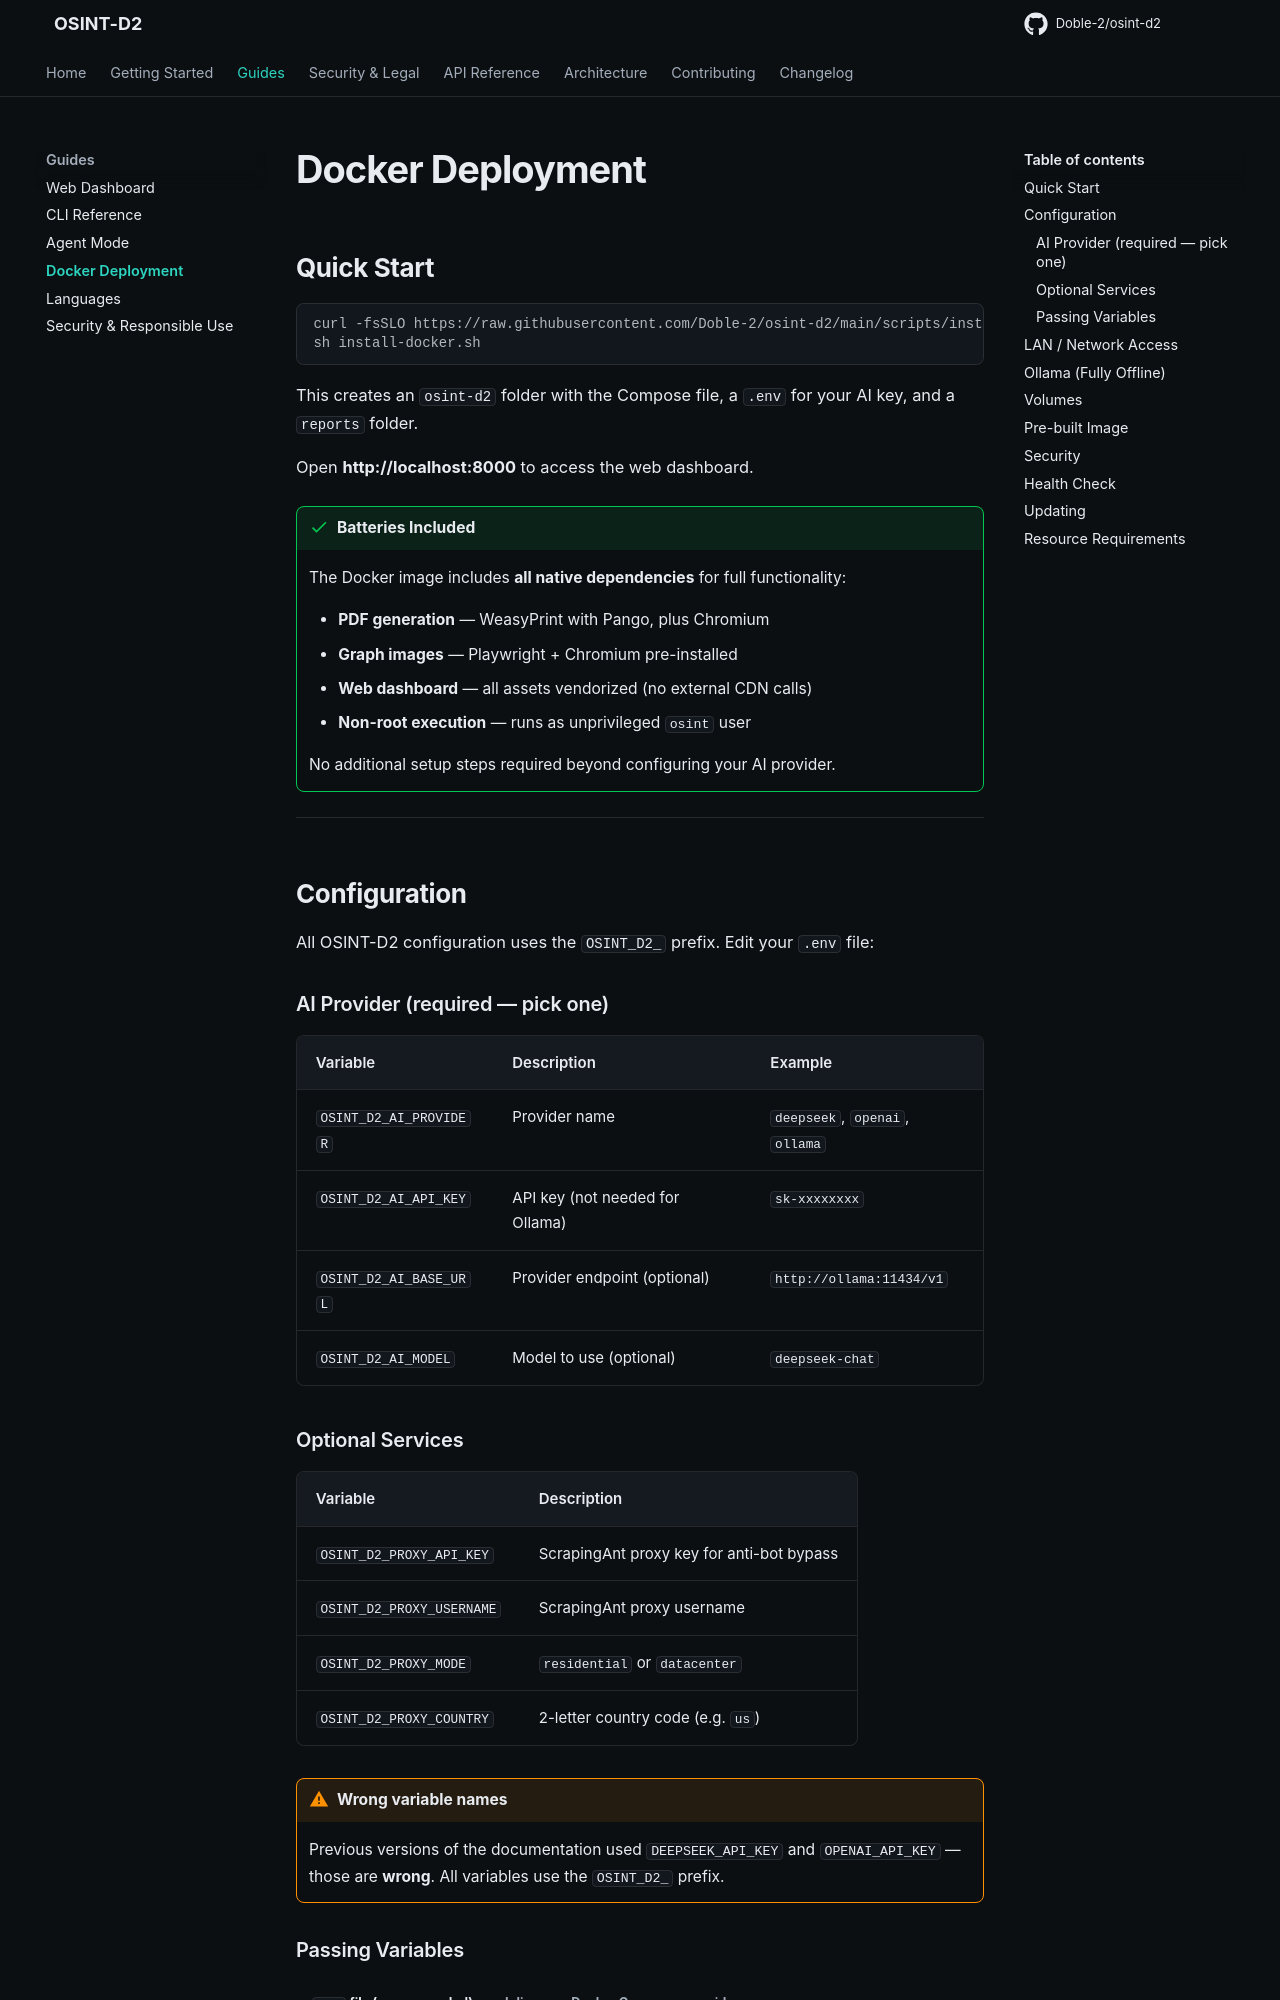

repository: Doble-2/osint-d2 · page: guides/docker/index.html · generator: mkdocs

# Docker Deployment

## Quick Start

```bash
curl -fsSLO https://raw.githubusercontent.com/Doble-2/osint-d2/main/scripts/install-docker.sh
sh install-docker.sh
```

This creates an `osint-d2` folder with the Compose file, a `.env` for your AI key, and a `reports` folder.

Open **http://localhost:8000** to access the web dashboard.

!!! success "Batteries Included"
    The Docker image includes **all native dependencies** for full functionality:

    - **PDF generation** — WeasyPrint with Pango, plus Chromium
    - **Graph images** — Playwright + Chromium pre-installed
    - **Web dashboard** — all assets vendorized (no external CDN calls)
    - **Non-root execution** — runs as unprivileged `osint` user

    No additional setup steps required beyond configuring your AI provider.

---

## Configuration

All OSINT-D2 configuration uses the `OSINT_D2_` prefix. Edit your `.env` file:

### AI Provider (required — pick one)

| Variable | Description | Example |
|----------|-------------|---------|
| `OSINT_D2_AI_PROVIDER` | Provider name | `deepseek`, `openai`, `ollama` |
| `OSINT_D2_AI_API_KEY` | API key (not needed for Ollama) | `sk-xxxxxxxx` |
| `OSINT_D2_AI_BASE_URL` | Provider endpoint (optional) | `http://ollama:11434/v1` |
| `OSINT_D2_AI_MODEL` | Model to use (optional) | `deepseek-chat` |

### Optional Services

| Variable | Description |
|----------|-------------|
| `OSINT_D2_PROXY_API_KEY` | ScrapingAnt proxy key for anti-bot bypass |
| `OSINT_D2_PROXY_USERNAME` | ScrapingAnt proxy username |
| `OSINT_D2_PROXY_MODE` | `residential` or `datacenter` |
| `OSINT_D2_PROXY_COUNTRY` | 2-letter country code (e.g. `us`) |

!!! warning "Wrong variable names"
    Previous versions of the documentation used `DEEPSEEK_API_KEY` and `OPENAI_API_KEY` — those are **wrong**. All variables use the `OSINT_D2_` prefix.
